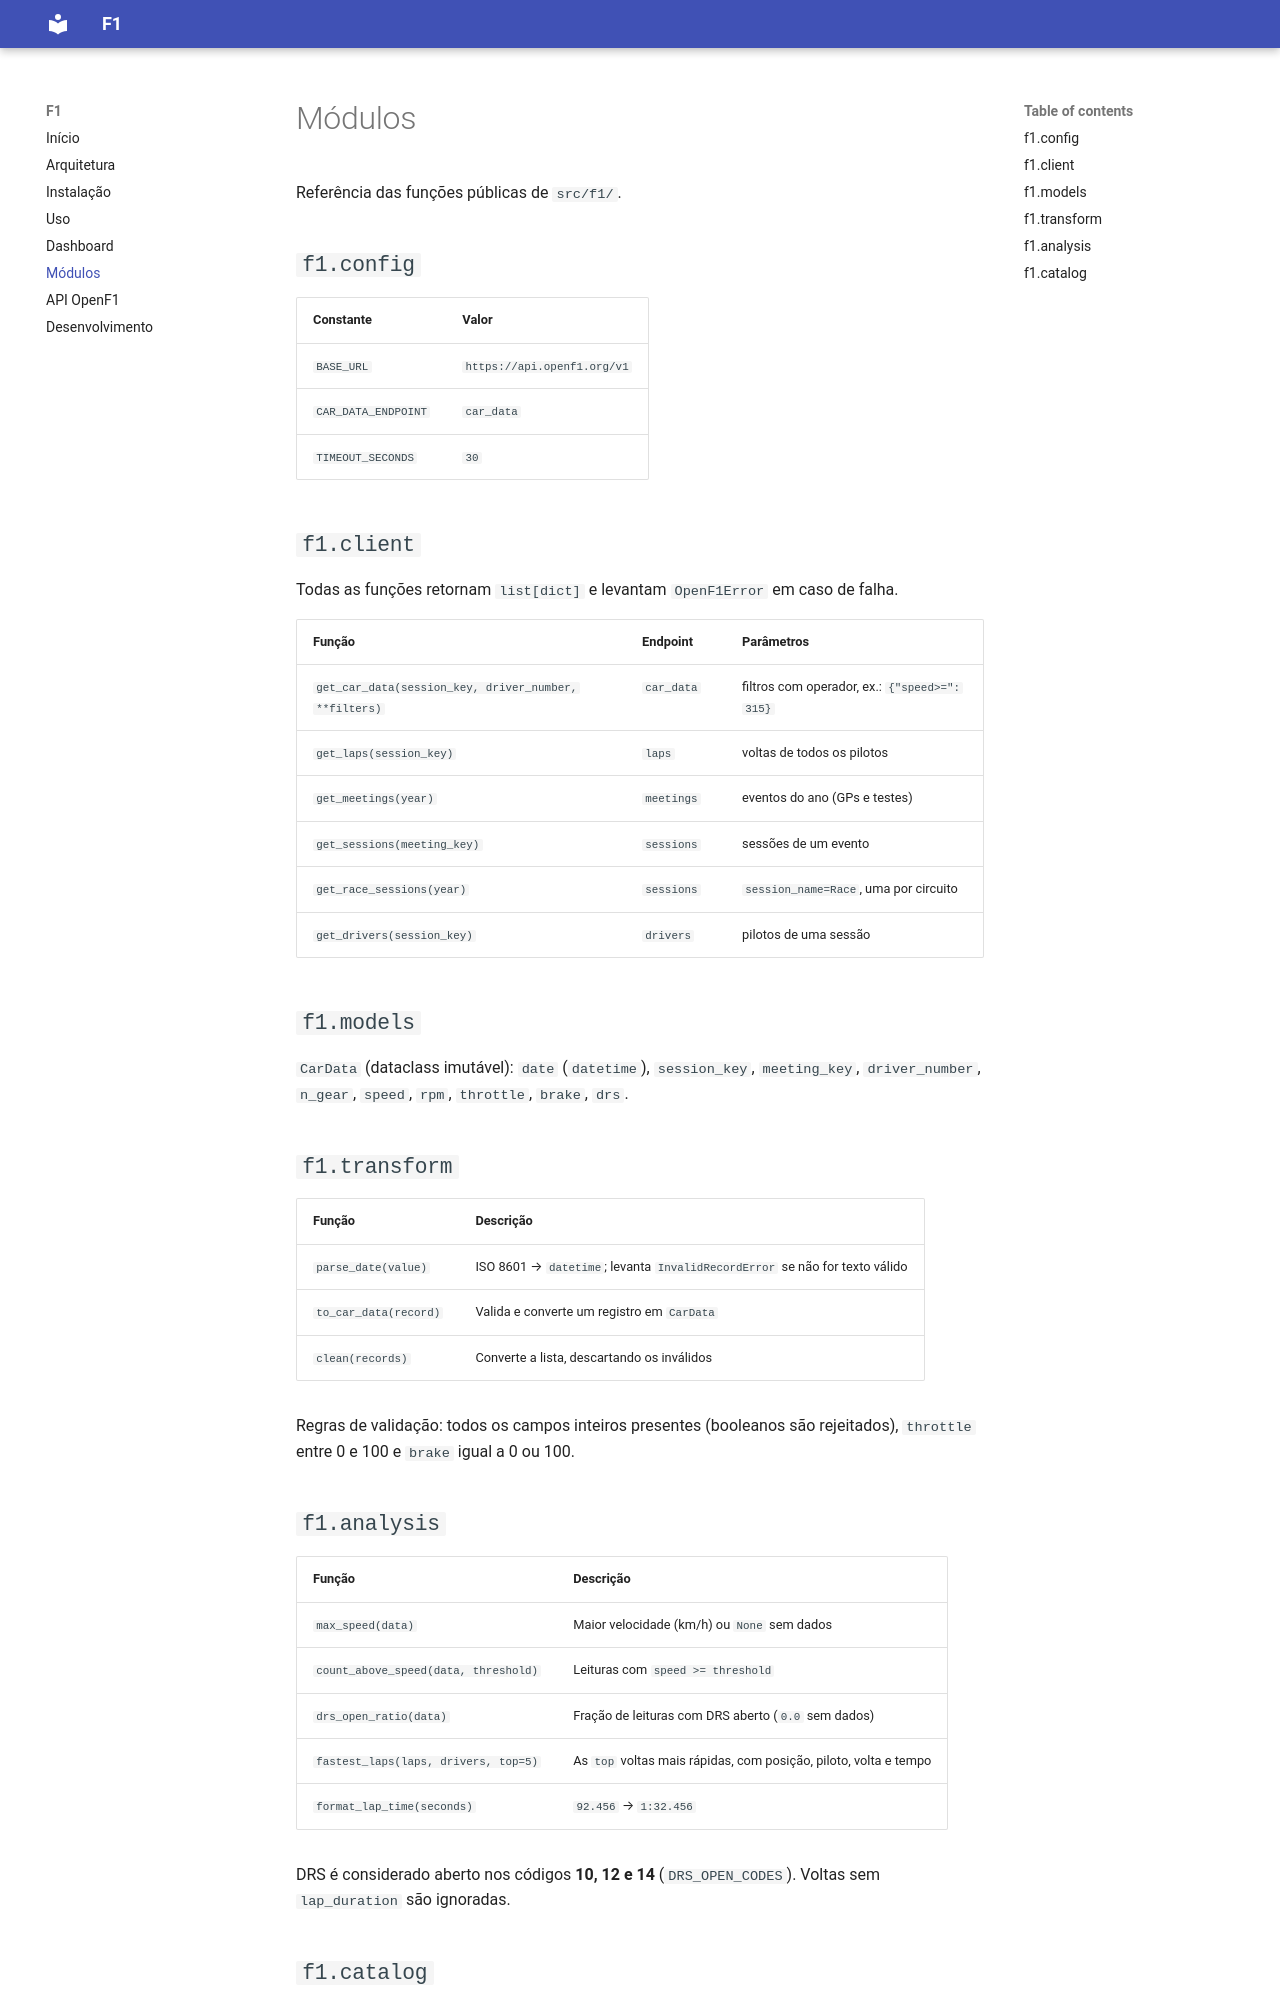

repository: JaderDeLima/F1 · page: modulos/index.html · generator: mkdocs

# Módulos

Referência das funções públicas de `src/f1/`.

## `f1.config`

| Constante | Valor |
|---|---|
| `BASE_URL` | `https://api.openf1.org/v1` |
| `CAR_DATA_ENDPOINT` | `car_data` |
| `TIMEOUT_SECONDS` | `30` |

## `f1.client`

Todas as funções retornam `list[dict]` e levantam `OpenF1Error` em caso de falha.

| Função | Endpoint | Parâmetros |
|---|---|---|
| `get_car_data(session_key, driver_number, **filters)` | `car_data` | filtros com operador, ex.: `{"speed>=": 315}` |
| `get_laps(session_key)` | `laps` | voltas de todos os pilotos |
| `get_meetings(year)` | `meetings` | eventos do ano (GPs e testes) |
| `get_sessions(meeting_key)` | `sessions` | sessões de um evento |
| `get_race_sessions(year)` | `sessions` | `session_name=Race`, uma por circuito |
| `get_drivers(session_key)` | `drivers` | pilotos de uma sessão |

## `f1.models`

`CarData` (dataclass imutável): `date` (`datetime`), `session_key`, `meeting_key`, `driver_number`, `n_gear`, `speed`, `rpm`, `throttle`, `brake`, `drs`.

## `f1.transform`

| Função | Descrição |
|---|---|
| `parse_date(value)` | ISO 8601 → `datetime`; levanta `InvalidRecordError` se não for texto válido |
| `to_car_data(record)` | Valida e converte um registro em `CarData` |
| `clean(records)` | Converte a lista, descartando os inválidos |

Regras de validação: todos os campos inteiros presentes (booleanos são rejeitados), `throttle` entre 0 e 100 e `brake` igual a 0 ou 100.
